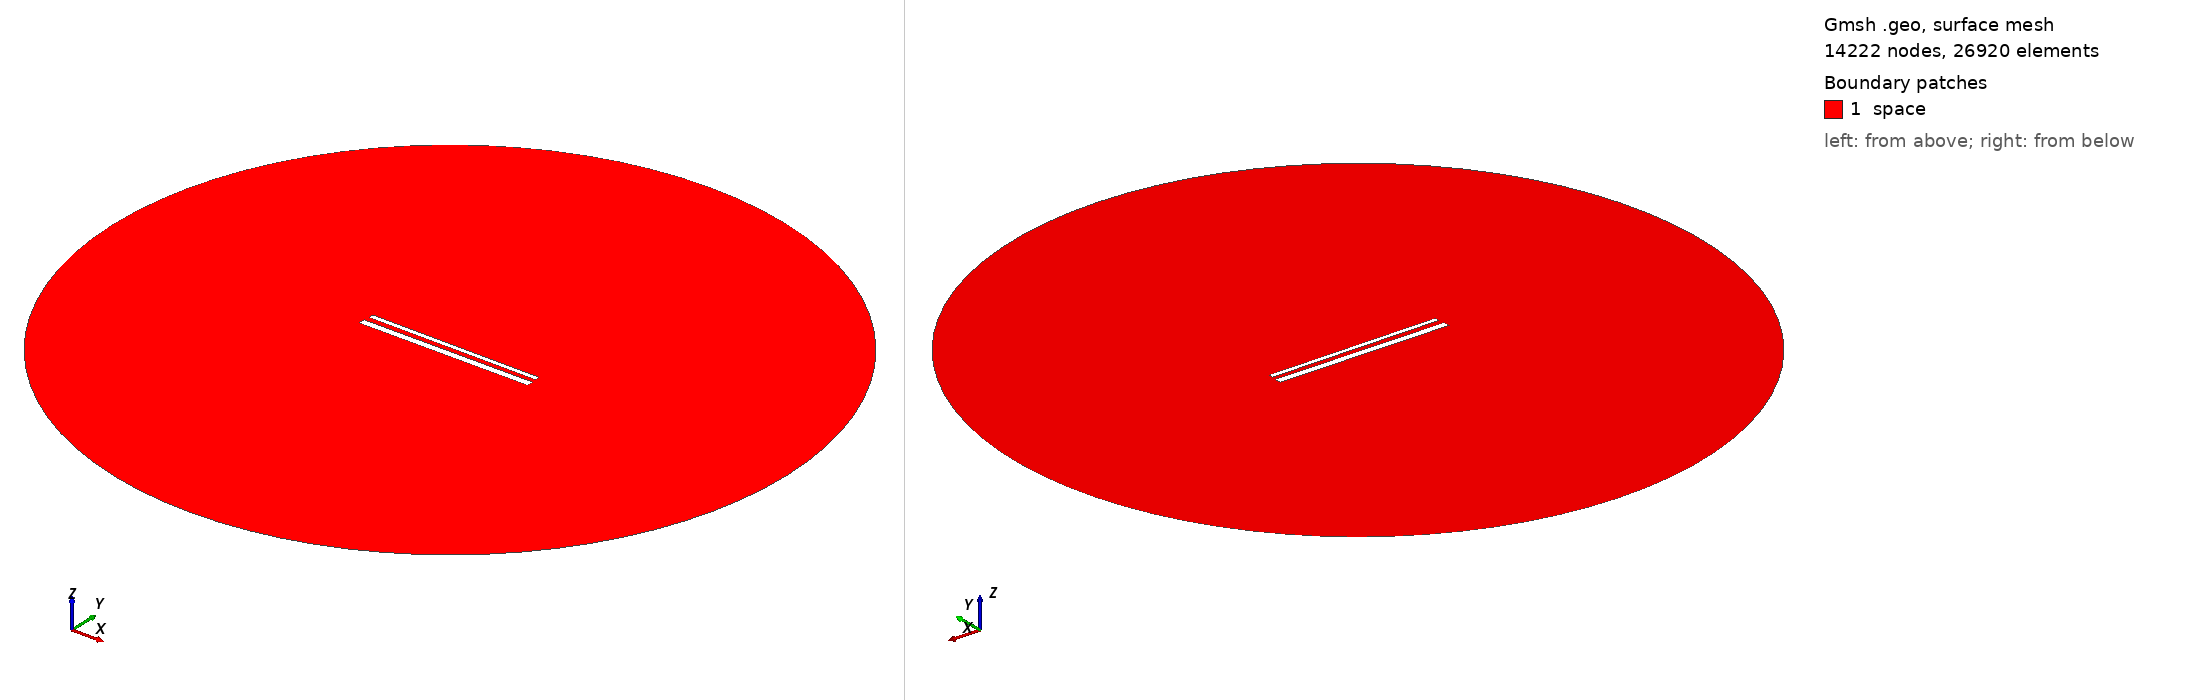

Gmsh geometry script, surface-meshed: 14222 nodes, 26920 surface elements. Boundary patches (legend numbers): 1 space. Left view from above one corner, right view from below the opposite corner. Legend entries are the model's physical surfaces. The drawing asked Gmsh for element sizes between 1% and 20% of the model's largest extent; the script's own settings can give other sizes.

=== 787.geo (drawn) ===
// Set the geometry kernel
SetFactory("OpenCASCADE");

//---------------------------------------
// Rectangles
//---------------------------------------

// Rectangle 1 (top)
Point(1) = {-49.51111111111111, 1.6833333333333331, 0, 1.0};
Point(2) = {49.51111111111111, 1.6833333333333331, 0, 1.0};
Point(3) = {49.51111111111111, 4.705555555555556, 0, 1.0};
Point(4) = {-49.51111111111111, 4.705555555555556, 0, 1.0};

Line(1) = {1, 2};
Line(2) = {2, 3};
Line(3) = {3, 4};
Line(4) = {4, 1};

Line Loop(1) = {1, 2, 3, 4};
Plane Surface(1) = {1};

Rotate { {0, 0, 1}, {0,  1.1944444444444444,  0}, -0.006 } {
  Surface{1};
}

// Rectangle 2 (bottom)
Point(5) = {-50,-1.1944444444444444, 0, 1.0};
Point(6) = { 50,-1.1944444444444444, 0, 1.0};
Point(7) = { 50,-5.194444444444445, 0, 1.0};
Point(8) = {-50,-5.194444444444445, 0, 1.0};

Line(5) = {5, 6};
Line(6) = {6, 7};
Line(7) = {7, 8};
Line(8) = {8, 5};

Line Loop(2) = {5, 6, 7, 8};
Plane Surface(2) = {2}; 


//---------------------------------------
// Circle
//---------------------------------------

// Define points
Point(9) = {0, 0, 0};        // Center
Point(10) = {200, 0, 0};     // Start point
Point(11) = {0, 200, 0};     // 90 degrees
Point(12) = {-200, 0, 0};    // 180 degrees
Point(13) = {0, -200, 0};    // 270 degrees

// Define circle arcs (each needs start, center, end)
Circle(9) = {10, 9, 11};
Circle(10) = {11, 9, 12};
Circle(11) = {12, 9, 13};
Circle(12) = {13, 9, 10};

// Define curve loop and surface if needed
Curve Loop(3) = {9, 10, 11, 12};
Surface(3) = {3};

// Subtract Rectangles from Circle
BooleanDifference{ Surface{3}; Delete; }{ Surface{1}; Surface{2}; Delete; }

//---------------------------------------
// Transfinite Lines and Surface
//---------------------------------------
r = 7;
Transfinite Line {1, 3} = 50*r Using Progression 1;
Transfinite Line {2, 4} = 2*r Using Progression 1;
Transfinite Line {5, 7} = 50*r Using Progression 1;
Transfinite Line {6, 8} = 2*r Using Progression 1;
Transfinite Line {9, 10, 11, 12} = 20 Using Progression 1;

//---------------------------------------
// Define Physical Groups
//---------------------------------------                

//--- Physical Curves
// Physical groups for boundaries
Physical Line("force_segment", 10) = {1};
Physical Line("upper_plate", 11) = {2, 3, 4};
Physical Line("lower_plate", 12) = {5, 6, 7, 8};
Physical Line("boundary", 20) = {9, 10, 11, 12};

//--- Physical Surfaces
Physical Surface("space", 30) = {3};

//---------------------------------------
// 6. Generate the Mesh
//---------------------------------------
Mesh 2;  // 2D mesh generation
